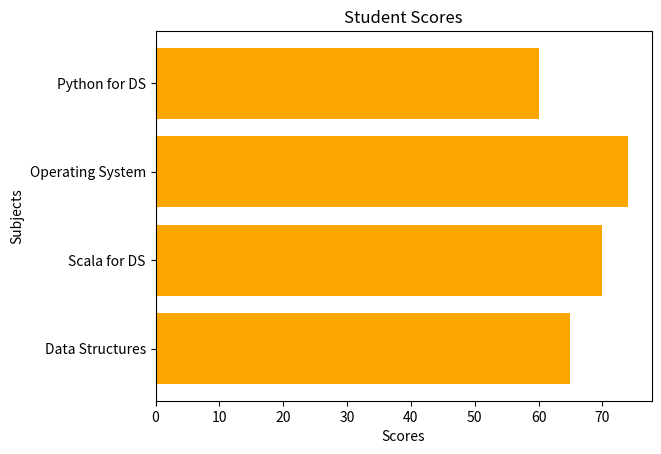

Write Python code to recreate this figure.
import matplotlib.pyplot as plt

categories = ["Data Structures", "Scala for DS", "Operating System", "Python for DS"]
scores = [65, 70, 74, 60]

plt.barh(categories, scores, color="orange")

plt.title("Student Scores")
plt.xlabel("Scores")
plt.ylabel("Subjects")

plt.show()
